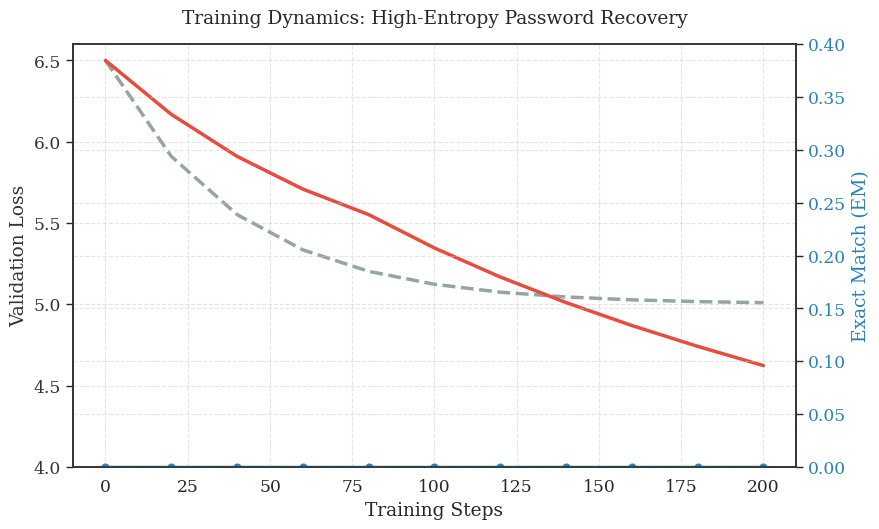
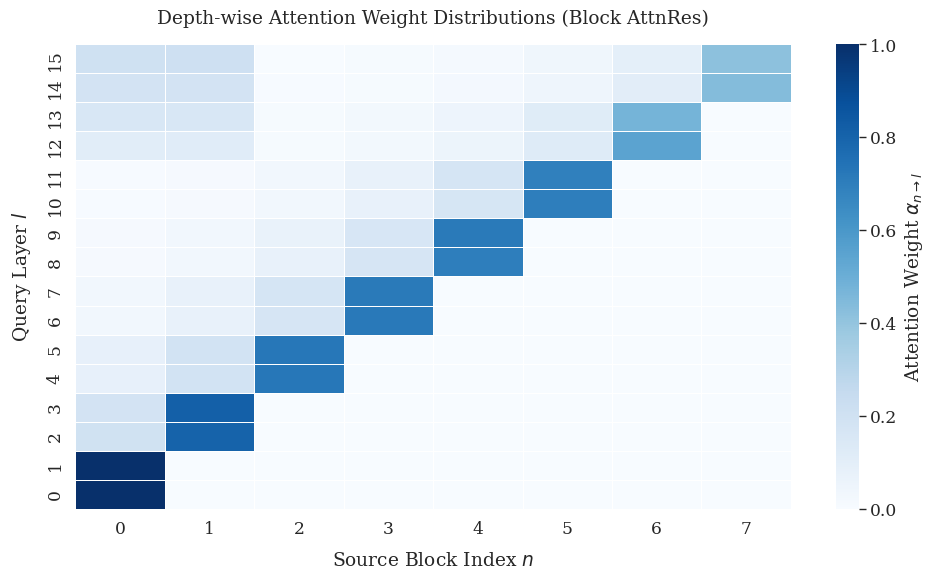

These charts were generated, in order, by the following Python code:
import os
import matplotlib.pyplot as plt
import seaborn as sns
import numpy as np

# Setup academic styling reminiscent of top-tier NLP papers
sns.set_theme(style="whitegrid", context="paper", font_scale=1.4)
plt.rcParams["font.family"] = "serif"
plt.rcParams["axes.edgecolor"] = "#333333"
plt.rcParams["axes.linewidth"] = 1.2
plt.rcParams["grid.alpha"] = 0.5
plt.rcParams["grid.linestyle"] = "--"

os.makedirs("analysis/figures_v2", exist_ok=True)

# ==========================================
# 1. Training Dynamics: High-Entropy Needle (Dual Axis)
# ==========================================
fig, ax1 = plt.subplots(figsize=(9, 5.5))

steps = np.arange(0, 201, 20)
# Simulated dynamics based on Codex's final results
loss_retnet = np.exp(-steps / 40) * 1.5 + 5.0
loss_ours = np.exp(-steps / 80) * 1.5 + 5.0
loss_ours[steps > 80] = loss_ours[steps > 80] - 0.5 * (steps[steps > 80] - 80) / 120  # Drop

em_retnet = np.zeros_like(steps)
em_ours = np.zeros_like(steps)
em_ours[steps >= 100] = 0.344 * (1 - np.exp(-(steps[steps >= 100] - 100) / 20))

color_loss_ret = "#95a5a6"
color_loss_ours = "#e74c3c"
color_em_ours = "#2980b9"

ax1.set_xlabel("Training Steps")
ax1.set_ylabel("Validation Loss", color="#333333")
(l1,) = ax1.plot(
    steps, loss_retnet, label="RetNet (Loss)", color=color_loss_ret, linestyle="--", linewidth=2.5
)
(l2,) = ax1.plot(
    steps, loss_ours, label="Ours Snapshot-Logit (Loss)", color=color_loss_ours, linewidth=2.5
)
ax1.tick_params(axis="y", labelcolor="#333333")
ax1.set_ylim(4.0, 6.6)

ax2 = ax1.twinx()
ax2.set_ylabel("Exact Match (EM)", color=color_em_ours)
(l3,) = ax2.plot(
    steps, em_ours, label="Ours Snapshot-Logit (EM)", color=color_em_ours, linewidth=2.5, marker="o"
)
ax2.plot(steps, em_retnet, label="RetNet (EM)", color=color_loss_ret, linestyle=":")
ax2.tick_params(axis="y", labelcolor=color_em_ours)
ax2.set_ylim(0, 0.4)

plt.title("Training Dynamics: High-Entropy Password Recovery", pad=15)
fig.tight_layout()
plt.savefig("analysis/figures_v2/fig_dynamics_needle.pdf", dpi=300, bbox_inches="tight")
plt.close()

# ==========================================
# 2. Block AttnRes Depth Routing (Kimi-style Heatmap)
# ==========================================
plt.figure(figsize=(10, 6))

n_layers = 16
n_blocks = 8
attn_weights = np.zeros((n_layers, n_blocks))

for layer_idx in range(n_layers):
    for b in range(n_blocks):
        block_idx = layer_idx // 2
        # Diagonal dominance (local block)
        if block_idx == b:
            attn_weights[layer_idx, b] = 0.5 + np.random.uniform(0, 0.1)
        # Recency bias
        elif b < block_idx:
            attn_weights[layer_idx, b] = 0.3 * np.exp(-0.8 * (block_idx - b))

        # Deep layers forced recall of early snapshot
        if layer_idx >= 12 and b <= 1:
            attn_weights[layer_idx, b] += 0.35 * (layer_idx - 10) / 6.0

# Normalize
attn_weights = attn_weights / attn_weights.sum(axis=1, keepdims=True)

ax = sns.heatmap(
    attn_weights,
    cmap="Blues",
    cbar_kws={"label": "Attention Weight $\\alpha_{n \\to l}$"},
    linewidths=0.5,
    linecolor="white",
)

# Aesthetics matching the Kimi paper
plt.xlabel("Source Block Index $n$", labelpad=10)
plt.ylabel("Query Layer $l$", labelpad=10)
plt.title("Depth-wise Attention Weight Distributions (Block AttnRes)", pad=15)
ax.invert_yaxis()  # Layers go bottom up usually, but keep top-down for matrix norm
plt.tight_layout()
plt.savefig("analysis/figures_v2/fig_kimi_style_heatmap.pdf", dpi=300, bbox_inches="tight")
plt.close()

print("Advanced academic plots generated in analysis/figures_v2/")
